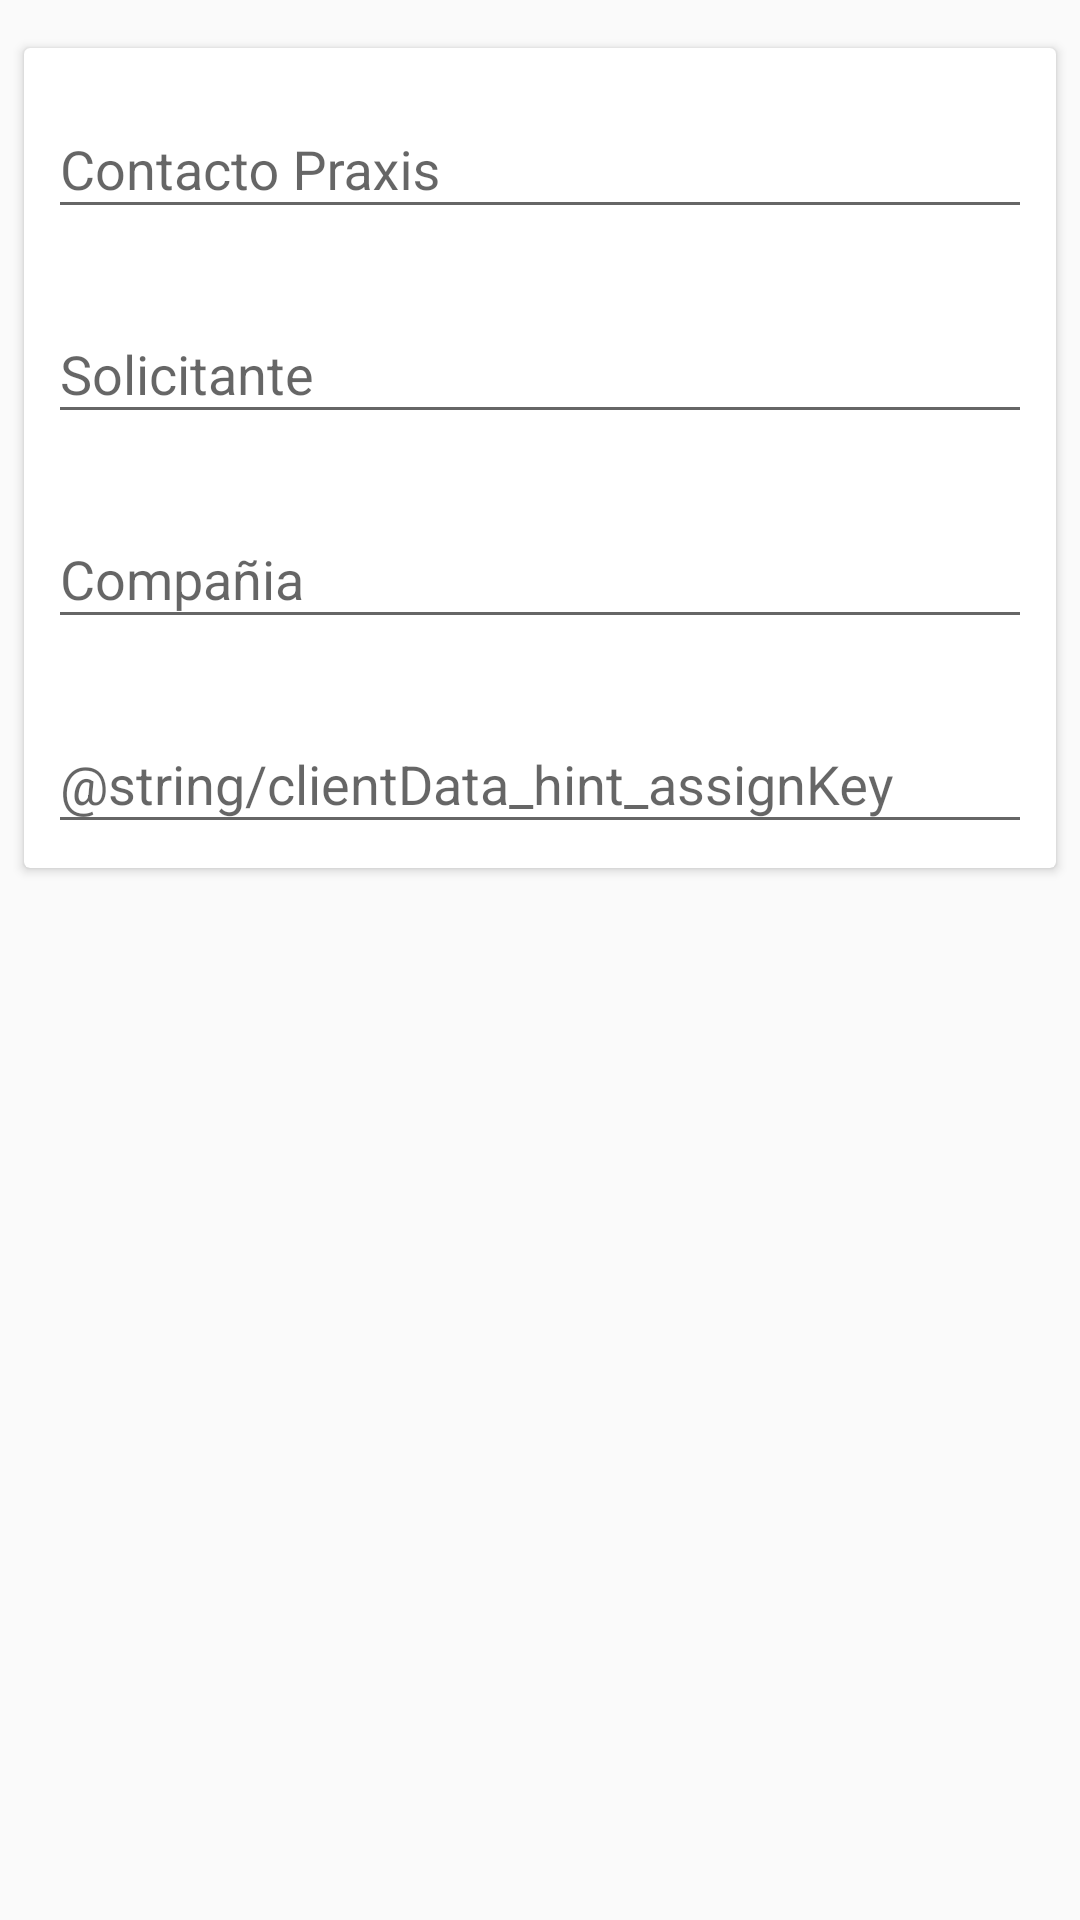

The Android layout XML behind this screen, and the referenced resources:
<!-- AndroidManifest.xml: application theme AppTheme -->
<!-- res/layout/fragment_client_data.xml -->
<?xml version="1.0" encoding="utf-8"?>
<android.support.constraint.ConstraintLayout xmlns:android="http://schemas.android.com/apk/res/android"
    xmlns:app="http://schemas.android.com/apk/res-auto"
    xmlns:tools="http://schemas.android.com/tools"
    android:id="@+id/conClientData"
    android:layout_width="match_parent"
    android:layout_height="match_parent"
    tools:context=".ui.clientdata.ui.ClientDataFragment">

    <android.support.v7.widget.CardView
        android:id="@+id/cardContainer"
        android:layout_width="match_parent"
        android:layout_height="wrap_content"
        android:layout_marginStart="8dp"
        android:layout_marginTop="16dp"
        android:layout_marginEnd="8dp"
        android:padding="8dp"
        app:layout_constraintEnd_toEndOf="parent"
        app:layout_constraintStart_toStartOf="parent"
        app:layout_constraintTop_toTopOf="parent">

        <LinearLayout
            android:layout_width="match_parent"
            android:layout_height="wrap_content"
            android:orientation="vertical">

            <android.support.design.widget.TextInputLayout
                android:id="@+id/tilContact"
                android:layout_width="match_parent"
                android:layout_height="wrap_content"
                android:layout_margin="8dp">

                <android.support.design.widget.TextInputEditText
                    android:layout_width="match_parent"
                    android:layout_height="wrap_content"
                    android:hint="@string/clientData_hint_contact" />
            </android.support.design.widget.TextInputLayout>

            <android.support.design.widget.TextInputLayout
                android:id="@+id/tilApplicant"
                android:layout_width="match_parent"
                android:layout_height="wrap_content"
                android:layout_margin="8dp">

                <android.support.design.widget.TextInputEditText
                    android:layout_width="match_parent"
                    android:layout_height="wrap_content"
                    android:hint="@string/clientData_hint_applicant" />
            </android.support.design.widget.TextInputLayout>

            <android.support.design.widget.TextInputLayout
                android:id="@+id/tilCompany"
                android:layout_width="match_parent"
                android:layout_height="wrap_content"
                android:layout_margin="8dp">

                <android.support.design.widget.TextInputEditText
                    android:layout_width="match_parent"
                    android:layout_height="wrap_content"
                    android:hint="@string/clientData_hint_company" />
            </android.support.design.widget.TextInputLayout>

            <android.support.design.widget.TextInputLayout
                android:id="@+id/tilAssignKey"
                android:layout_width="match_parent"
                android:layout_height="wrap_content"
                android:layout_margin="8dp">

                <android.support.design.widget.TextInputEditText
                    android:layout_width="match_parent"
                    android:layout_height="wrap_content"
                    android:hint="@string/clientData_hint_assignKey" />
            </android.support.design.widget.TextInputLayout>

        </LinearLayout>

    </android.support.v7.widget.CardView>


    <ProgressBar
        android:id="@+id/progressBar"
        style="?android:attr/progressBarStyle"
        android:layout_width="wrap_content"
        android:layout_height="wrap_content"
        android:layout_marginStart="8dp"
        android:layout_marginTop="16dp"
        android:layout_marginEnd="8dp"
        android:visibility="gone"
        app:layout_constraintEnd_toEndOf="parent"
        app:layout_constraintStart_toStartOf="parent"
        app:layout_constraintTop_toBottomOf="@+id/cardContainer" />
</android.support.constraint.ConstraintLayout>
<!-- resources referenced by this layout -->
<resources>
  <string name="clientData_hint_applicant">Solicitante</string>
  <string name="clientData_hint_company">Compañia</string>
  <string name="clientData_hint_contact">Contacto Praxis</string>
  <style name="AppTheme" parent="Theme.AppCompat.Light.NoActionBar">
          
          <item name="colorPrimary">@color/colorPrimary</item>
          <item name="colorPrimaryDark">@color/colorPrimaryDark</item>
          <item name="colorAccent">@color/colorAccent</item>
      </style>
  <color name="colorPrimary">#008577</color>
  <color name="colorPrimaryDark">#00574B</color>
  <color name="colorAccent">#D81B60</color>
</resources>
